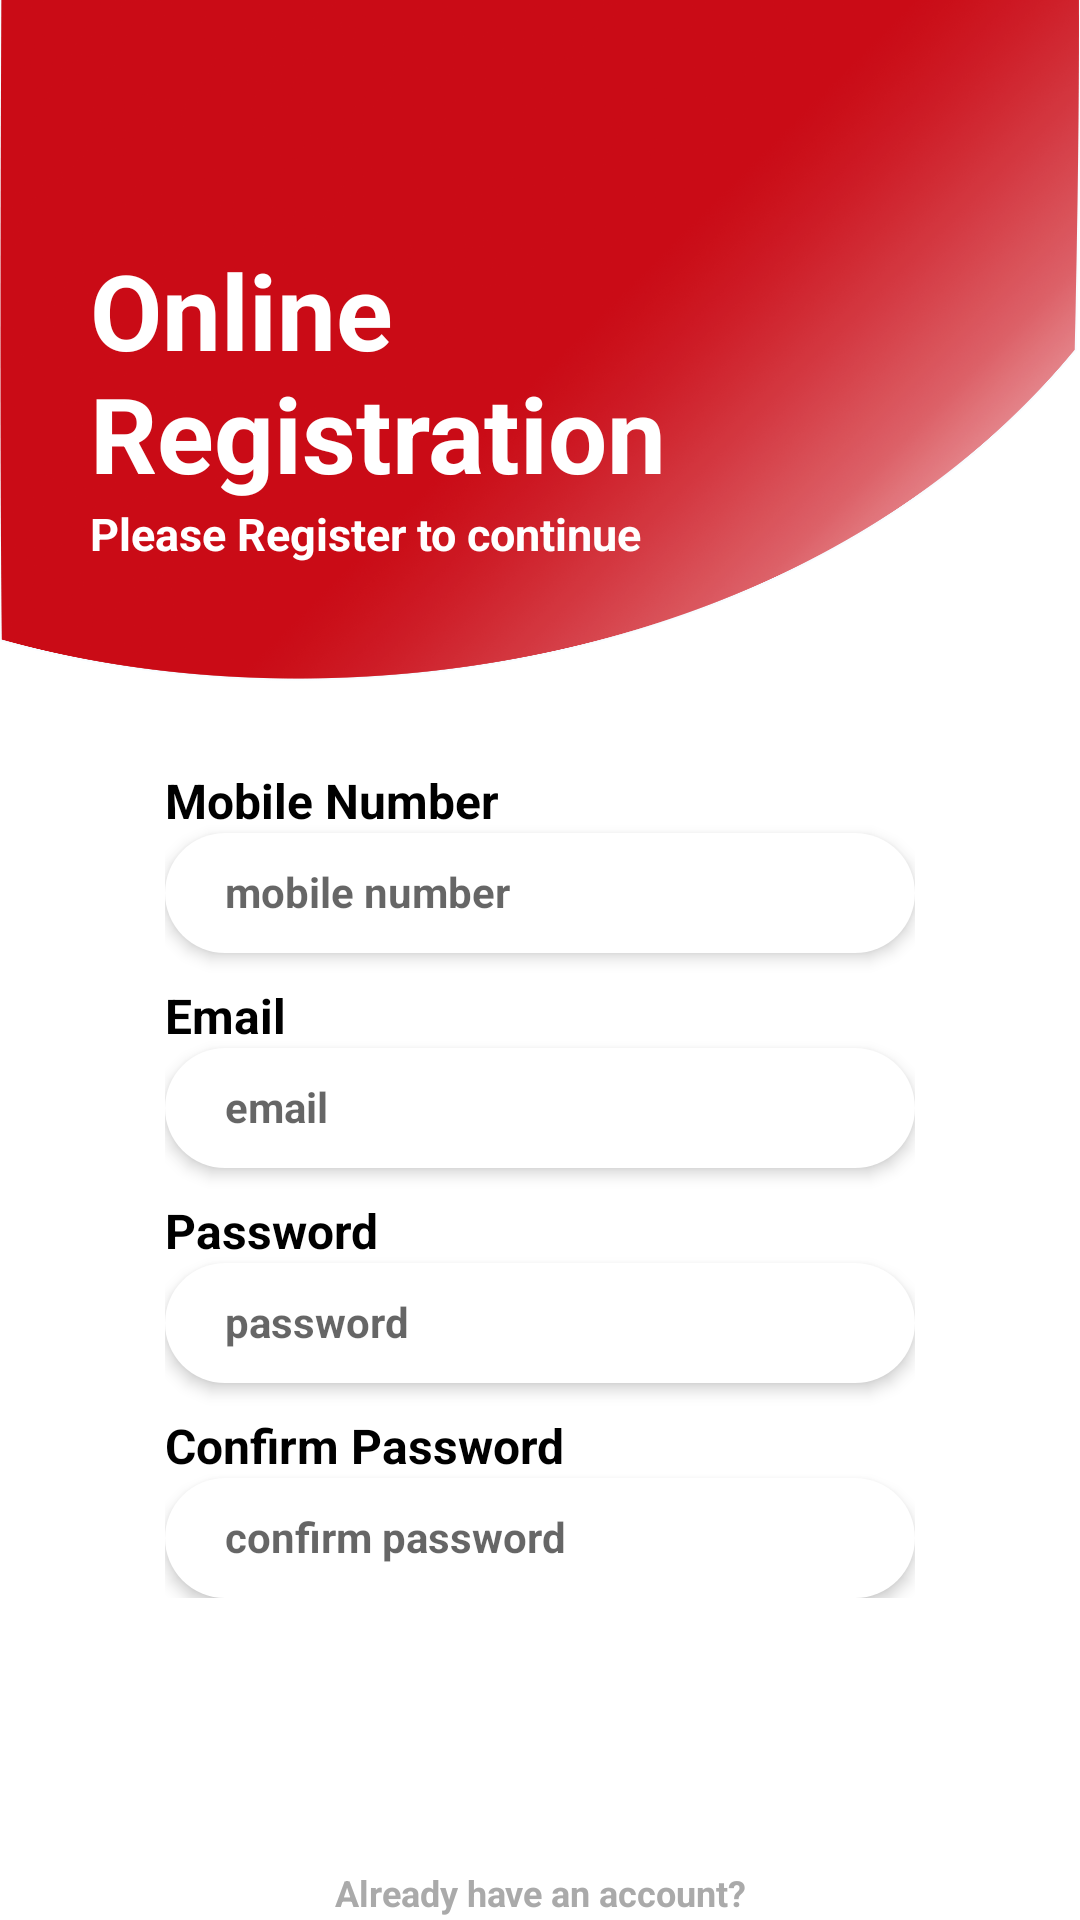

Here is an Android app screen rendered from its layout file. Give the layout XML and the strings, colors and styles it references.
<!-- AndroidManifest.xml: application theme Theme.PeoplesBank -->
<!-- res/layout/activity_registration2.xml -->
<?xml version="1.0" encoding="utf-8"?>
<LinearLayout xmlns:android="http://schemas.android.com/apk/res/android"
    android:layout_width="match_parent"
    android:layout_height="match_parent"
    android:background="@color/white"
    android:weightSum="100"
    android:orientation="vertical">




    <RelativeLayout
        android:layout_width="match_parent"
        android:layout_height="0dp"
        android:layout_weight="40">



        <ImageView
            android:layout_width="match_parent"
            android:layout_height="match_parent"
            android:padding="0dp"
            android:scaleType="centerCrop"
            android:src="@mipmap/ic_login"
            android:visibility="visible" />

        <TextView
            android:id="@+id/tv_welcome"
            android:layout_width="250dp"
            android:layout_height="wrap_content"
            android:layout_marginTop="80dp"
            android:textColor="@color/white"
            android:paddingLeft="30dp"
            android:textSize="35dp"
            android:text="Online Registration"
            android:textStyle="bold"/>

        <TextView
            android:id="@+id/tv_below_welcome"
            android:layout_width="match_parent"
            android:layout_height="match_parent"
            android:layout_below="@+id/tv_welcome"
            android:paddingLeft="30dp"
            android:text="Please Register to continue"
            android:textColor="@color/white"
            android:textSize="15dp"
            android:textStyle="bold" />


    </RelativeLayout>

    <LinearLayout
        android:layout_width="match_parent"
        android:layout_height="0dp"
        android:layout_marginLeft="45dp"
        android:layout_marginRight="45dp"
        android:layout_weight="60"
        android:orientation="vertical"
        android:weightSum="100">


        <LinearLayout
            android:layout_width="match_parent"
            android:layout_marginStart="10dp"
            android:layout_marginEnd="10dp"
            android:layout_weight="1"
            android:layout_height="wrap_content"
            android:orientation="vertical">

            <TextView
                android:layout_width="match_parent"
                android:layout_height="wrap_content"
                android:text="Mobile Number"
                android:gravity="left"
                android:textColor="@color/black"
                android:textSize="16sp"
                android:textStyle="bold" />

            <LinearLayout
                android:layout_width="match_parent"
                android:layout_height="wrap_content"
                android:background="@drawable/bg_curvy_tab_edittext"
                android:elevation="3dp"
                android:layout_gravity="center">

                <EditText
                    android:id="@+id/re_mob_num"
                    android:layout_width="match_parent"
                    android:layout_marginStart="20dp"
                    android:layout_height="30dp"
                    android:layout_marginTop="10dp"
                    android:gravity="left"
                    android:background="@null"
                    android:inputType="number"
                    android:textSize="14sp"
                    android:textStyle="bold"
                    android:hint="mobile number"
                    android:lines="1" />

            </LinearLayout>



            <View
                android:layout_width="match_parent"
                android:layout_height="10dp" />


            <TextView
                android:layout_width="match_parent"
                android:layout_height="wrap_content"
                android:text="Email"
                android:gravity="left"
                android:textColor="@color/black"
                android:textSize="16sp"
                android:textStyle="bold" />

            <LinearLayout
                android:layout_width="match_parent"
                android:layout_height="wrap_content"
                android:background="@drawable/bg_curvy_tab_edittext"
                android:elevation="3dp"
                android:layout_gravity="center">

                <EditText
                    android:id="@+id/re_email"
                    android:layout_width="match_parent"
                    android:layout_marginStart="20dp"
                    android:layout_height="30dp"
                    android:layout_marginTop="10dp"
                    android:gravity="left"
                    android:background="@null"
                    android:inputType="number"
                    android:textSize="14sp"
                    android:textStyle="bold"
                    android:hint="email"
                    android:lines="1" />

            </LinearLayout>

            <View
                android:layout_width="match_parent"
                android:layout_height="10dp" />



            <TextView
                android:layout_width="match_parent"
                android:layout_height="wrap_content"
                android:text="Password"
                android:gravity="left"
                android:textColor="@color/black"
                android:textSize="16sp"
                android:textStyle="bold" />

            <LinearLayout
                android:layout_width="match_parent"
                android:layout_height="wrap_content"
                android:background="@drawable/bg_curvy_tab_edittext"
                android:elevation="3dp"
                android:layout_gravity="center">

                <EditText
                    android:id="@+id/re_pss_wrd"
                    android:layout_width="match_parent"
                    android:layout_marginStart="20dp"
                    android:layout_height="30dp"
                    android:layout_marginTop="10dp"
                    android:gravity="left"
                    android:background="@null"
                    android:inputType="number"
                    android:textSize="14sp"
                    android:textStyle="bold"
                    android:hint="password"
                    android:lines="1" />

            </LinearLayout>

            <View
                android:layout_width="match_parent"
                android:layout_height="10dp" />



            <TextView
                android:layout_width="match_parent"
                android:layout_height="wrap_content"
                android:text="Confirm Password"
                android:gravity="left"
                android:textColor="@color/black"
                android:textSize="16sp"
                android:textStyle="bold" />

            <LinearLayout
                android:layout_width="match_parent"
                android:layout_height="wrap_content"
                android:background="@drawable/bg_curvy_tab_edittext"
                android:elevation="3dp"
                android:layout_gravity="center">

                <EditText
                    android:id="@+id/re_cnfrm_pass"
                    android:layout_width="match_parent"
                    android:layout_marginStart="20dp"
                    android:layout_height="30dp"
                    android:layout_marginTop="10dp"
                    android:gravity="left"
                    android:background="@null"
                    android:inputType="number"
                    android:textSize="14sp"
                    android:textStyle="bold"
                    android:hint="confirm password"
                    android:lines="1" />

            </LinearLayout>





        </LinearLayout>


        <View
            android:layout_width="match_parent"
            android:layout_height="30dp" />


        <androidx.appcompat.widget.AppCompatButton
            android:id="@+id/btn_transaction_next2"
            style="@style/AppButton_Done"
            android:layout_height="30dp"
            android:maxLines="1"
            android:singleLine="true"
            android:text="continue"
            android:textAllCaps="true"
            android:textColor="@color/black"
            android:textSize="16sp" />

        <View
            android:layout_width="match_parent"
            android:layout_height="30dp" />

        <TextView
            android:id="@+id/tv_signUp"
            android:layout_width="match_parent"
            android:layout_height="wrap_content"
            android:gravity="center_horizontal|center_vertical"
            android:maxLines="1"
            android:singleLine="true"
            android:text="Already have an account?"
            android:textColor="@color/hint_text_color"
            android:textSize="12sp"
            android:textStyle="bold" />










    </LinearLayout>


</LinearLayout>
<!-- resources referenced by this layout -->
<resources>
  <color name="black">#FF000000</color>
  <color name="hint_text_color">#aaaaaa</color>
  <color name="white">#FFFFFFFF</color>
  <!-- drawable bg_curvy_tab_edittext (drawable) -->
  <?xml version="1.0" encoding="utf-8"?>
  <shape xmlns:android="http://schemas.android.com/apk/res/android" xmlns:app="http://schemas.android.com/apk/res-auto" xmlns:aapt="http://schemas.android.com/aapt" android:shape="rectangle">
      <gradient android:startColor="@color/white" android:endColor="@color/white" android:type="linear"/>
      <corners android:radius="20dp"/>
  </shape>
  <!-- mipmap ic_login: png bitmap (mipmap-xxxhdpi, 635601 bytes) -->
  <style name="Theme.PeoplesBank" parent="Theme.MaterialComponents.DayNight.NoActionBar">
          
  
          <item name="colorPrimaryVariant">@color/purple_700</item>
          <item name="colorOnPrimary">@color/white</item>
          
          <item name="colorSecondaryVariant">@color/teal_700</item>
          <item name="colorOnSecondary">@color/black</item>
          
          <item name="android:statusBarColor" tools:targetApi="l">?attr/colorPrimaryVariant</item>
          
      </style>
  <color name="purple_700">#FF3700B3</color>
  <color name="teal_700">#FF018786</color>
</resources>
